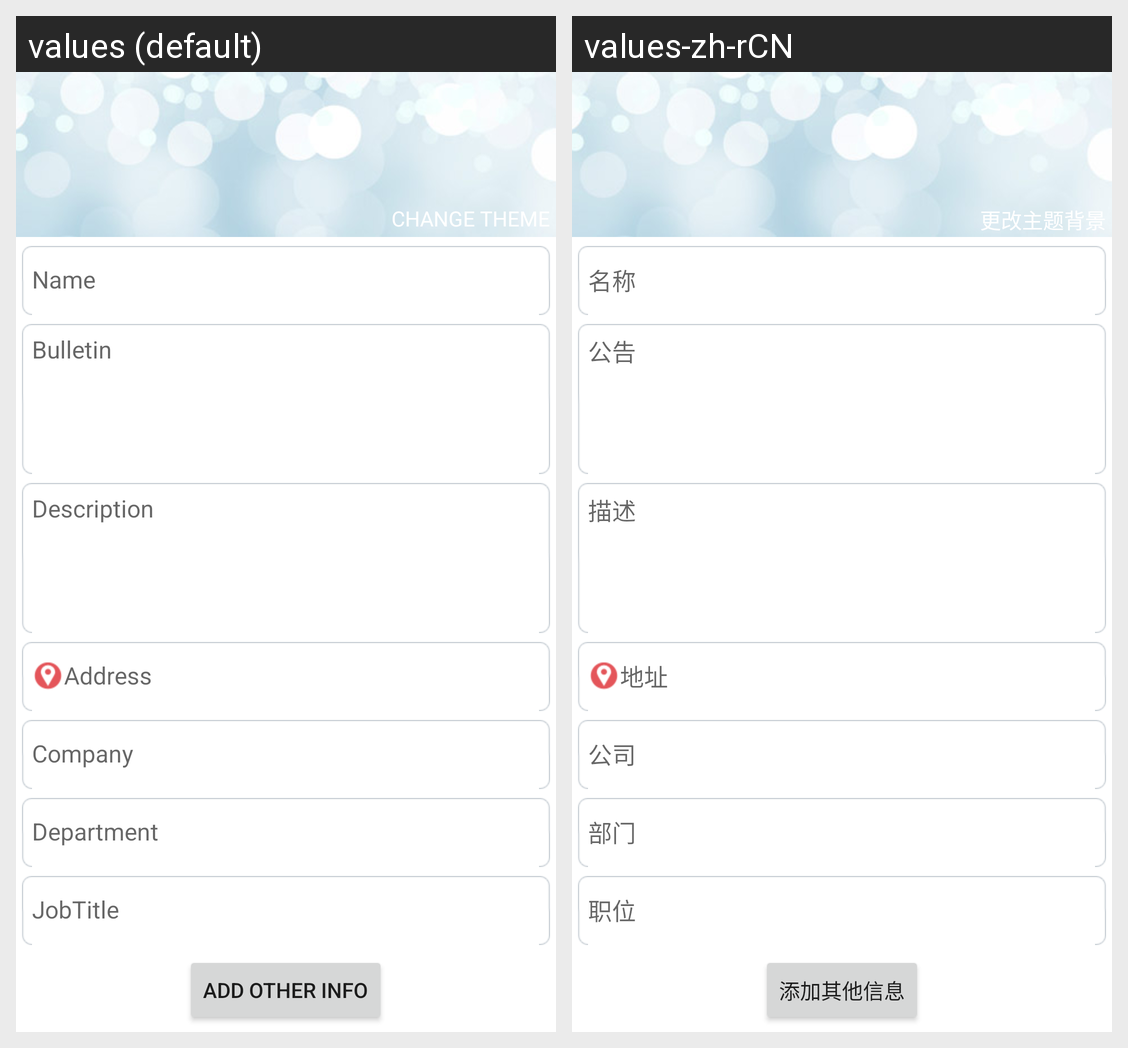

Strings drawn on this Android screen and how each of the app's shown locales translates them:
Android screen res/layout/public_circle_baseinfo_ui.xml rendered under 2 locales, left to right: values (default), values-zh-rCN. Device: Nexus 5 (rendered at 1080×1920; each locale shown at half size, 540×960, under a caption strip naming it); theme Theme.MaterialComponents.DayNight.NoActionBar.
Strings drawn on this screen, with the default value and each locale's value (text and hints the layout hard-codes, and strings that could not be matched under every locale, appear in the picture but are not listed):

event_change_theme_title
  values: CHANGE THEME
  values-zh-rCN: 更改主题背景

create_circle_hint
  values: Name
  values-zh-rCN: 名称

label_bulletin
  values: Bulletin
  values-zh-rCN: 公告

label_description
  values: Description
  values-zh-rCN: 描述

update_profile_address_hint
  values: Address
  values-zh-rCN: 地址

update_profile_company_hint
  values: Company
  values-zh-rCN: 公司

update_profile_department_hint
  values: Department
  values-zh-rCN: 部门

update_profile_job_hint
  values: JobTitle
  values-zh-rCN: 职位

add_other_info
  values: Add Other Info
  values-zh-rCN: 添加其他信息
